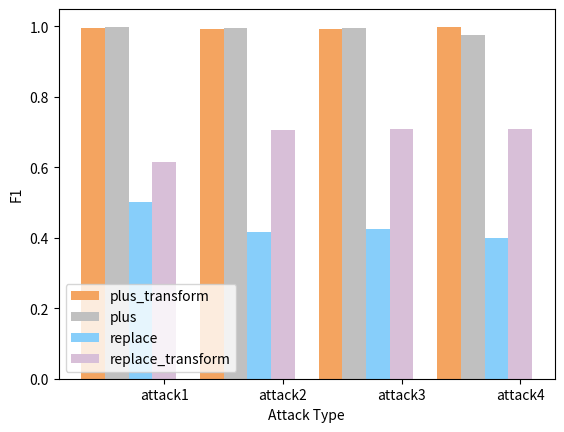

Write Python code to recreate this figure. (Note: this script raises an exception after producing the figure.)
import matplotlib.pyplot as plt
import numpy as np
'''
x=[2,4,8,16,32,64]
y=[0.7864,0.8668,0.8698,0.8689,0.8568,0.8668]
x_values = np.linspace(0, 7, num=6)
plt.plot(x,y,'o-',color='b')
x=[16.7,33.4,50.1,66.664,83.33,100]
plt.xticks(x,(["2","4","8","16","32","64"]))
plt.xlabel("dimension")
plt.ylabel("F1_score")
plt.savefig("/home/<user>/LhL/RippleNet/RippleNet/aaa.jpg",dpi=600)
'''
'''
x=[1,2,3,4,5]
# y1=[0.8458,0.8989,0.9467,0.9640,0.8942]
# y2=[0.8815,0.8962,0.9224,0.9445,0.8776]
# y1=[0.0163,0.0028,0.1250,0.0329,0.0665]
# y2=[0.0703,0.0208,0.1901,0.0713,0.1901]
y1=[0.7567,0.5092,0.9030,0.9639,0.9269]
y2=[0.7731,0.5123,0.9107,0.9454,0.9027]
# x_values = np.linspace(0, 7, num=6)
plt.plot(x,y1,'o-',color= 'steelblue',label="Cert-r4.2")
plt.plot(x,y2,'o-',color='forestgreen',label="Cert-r5.2")
# x=[16.7,33.4,50.1,66.664,83.33,100]
plt.xticks(x,(["0.05","0.1","0.5","1","1.5"]))
plt.xlabel("T")
plt.ylabel("F1_Score")
plt.legend(loc='upper right')
plt.savefig("/home/<user>/LhL/RippleNet/RippleNet/src/F1_r.jpg",dpi=600)
'''

import matplotlib.pyplot as plt
import numpy as np
import numpy as np
import matplotlib.pyplot as plt
'''
X=np.array([[0,3,2,4],[5,4,7,8],[9,16,8,5],[13,3,4,16],[6,18,1,20]])
X=np.array([[0.9500,0.3519,0.5135],
            [0.5018,0.9410,0.6546],
            [0.7259,0.9026,0.8047],
            [0.9300,0.9187,0.9243],
            [0.9433,0.9328,0.9380]])
A = np.arange(0, 100).reshape(10, 10)
plt.figure(figsize=(6,8))
ax = plt.matshow(X, cmap='GnBu',fignum=0)
plt.colorbar(ax.colorbar, fraction=0.03)
plt.tick_params(axis='x', labelbottom=True, labeltop=False)
plt.yticks(np.arange(5),["Iforest","AutoEncoder","Deeplog","Idtbert","Ours"],fontsize=14)
plt.xticks(np.arange(3),(["precision","recall","F1"]),fontsize=14)
for i in range(X.shape[0]):
    for j in range(X.shape[1]):
        plt.text(j,i,f'{X[i,j]:.3f}',ha='center',va='center',color='black',fontsize=14)
plt.savefig("/home/<user>/LhL/RippleNet/RippleNet/src/cons.jpg",dpi=600)
'''
'''
data1=[0.9967,0.9955,0.9959,0.9988]
data2=[0.9989,0.9977,0.9968,0.9864]
data3=[0.3350,0.2321,0.2697,0.2500]
data4=[0.8045,0.8726,0.8695,0.8699]
labels = ['attack1', 'attack2', 'attack3', 'attack4']
width1=range(0,len(data1))
width1=[i+0.2 for i in width1]
width2=[i+0.2 for i in width1]
width3=[i+0.4 for i in width1]
width4=[i+0.6 for i in width1]
plt.bar(width1, data1, tick_label=labels,lw=0.5,width=0.2,fc="sandybrown",label="plus_transform")
plt.bar(width2, data2, tick_label=labels,lw=0.5,width=0.2,fc="silver",label="plus")
plt.bar(width3, data3, tick_label=labels,lw=0.5,width=0.2,fc="lightskyblue",label="replace")
plt.bar(width4, data4, tick_label=labels,lw=0.5,width=0.2,fc="thistle",label="replace_transform")
plt.ylabel("Accuracy")
plt.xlabel("Attack Type")
plt.legend(loc='lower left')
plt.savefig("/home/<user>/LhL/RippleNet/RippleNet/src/bar.jpg",dpi=600)
'''
'''
data1=[0.9903,0.9829,0.9850,0.9963]
data2=[0.9967,0.9914,0.9883,0.9581]
data3=[0.3350,0.2321,0.2397,0.2500]
data4=[0.9090,0.8936,0.8941,0.8964]
'''
data1=[0.9951,0.9914,0.9924,0.9982]
data2=[0.9984,0.9957,0.9941,0.9744]
data3=[0.5019,0.4153,0.4249,0.4000]
data4=[0.6133,0.7059,0.7076,0.7083]
labels = ['attack1', 'attack2', 'attack3', 'attack4']
width1=range(0,len(data1))
width1=[i+0.2 for i in width1]
width2=[i+0.2 for i in width1]
width3=[i+0.4 for i in width1]
width4=[i+0.6 for i in width1]
plt.bar(width1, data1, tick_label=labels,lw=0.5,width=0.2,fc="sandybrown",label="plus_transform")
plt.bar(width2, data2, tick_label=labels,lw=0.5,width=0.2,fc="silver",label="plus")
plt.bar(width3, data3, tick_label=labels,lw=0.5,width=0.2,fc="lightskyblue",label="replace")
plt.bar(width4, data4, tick_label=labels,lw=0.5,width=0.2,fc="thistle",label="replace_transform")
plt.ylabel("F1")
plt.xlabel("Attack Type")
plt.legend(loc='lower left')
plt.savefig("/home/<user>/LhL/RippleNet/RippleNet/src/F1_bar.jpg",dpi=600)
